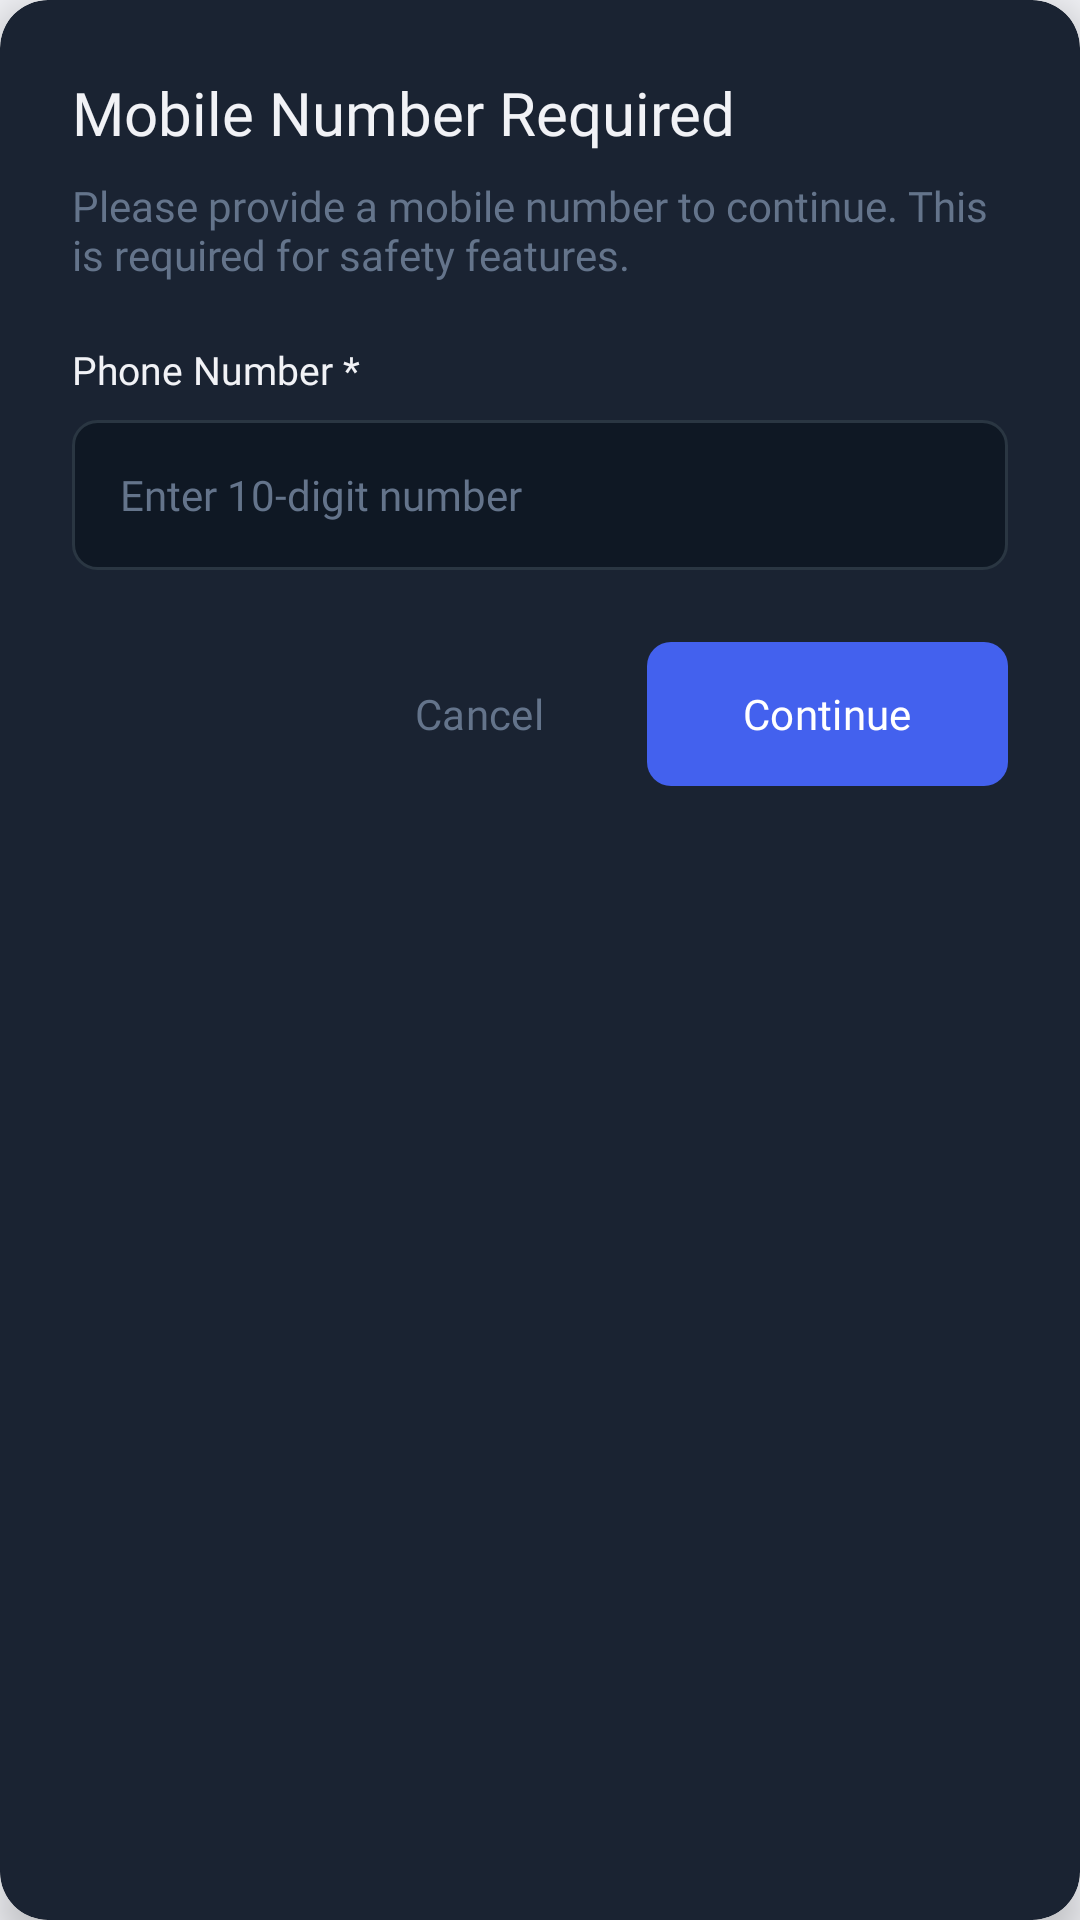

Android layout source for this screen:
<!-- AndroidManifest.xml: application theme Theme.Aapraksha -->
<!-- res/layout/dialog_add_phone.xml -->
<?xml version="1.0" encoding="utf-8"?>
<androidx.cardview.widget.CardView
    xmlns:android="http://schemas.android.com/apk/res/android"
    xmlns:app="http://schemas.android.com/apk/res-auto"
    android:layout_width="match_parent"
    android:layout_height="wrap_content"
    android:layout_margin="20dp"
    app:cardBackgroundColor="#1A2332"
    app:cardElevation="8dp"
    app:cardCornerRadius="16dp">

    <LinearLayout
        android:layout_width="match_parent"
        android:layout_height="wrap_content"
        android:orientation="vertical"
        android:padding="24dp">

        <TextView
            android:id="@+id/dialog_title"
            android:layout_width="wrap_content"
            android:layout_height="wrap_content"
            android:text="Mobile Number Required"
            android:fontFamily="@font/montserrat_bold"
            android:textColor="@color/text_on_dark"
            android:textSize="20sp"
            android:layout_marginBottom="8dp" />

        <TextView
            android:layout_width="wrap_content"
            android:layout_height="wrap_content"
            android:text="Please provide a mobile number to continue. This is required for safety features."
            android:fontFamily="@font/montserrat_regular"
            android:textColor="@color/slate_grey"
            android:textSize="14sp"
            android:layout_marginBottom="20dp" />

        
        <TextView
            android:layout_width="wrap_content"
            android:layout_height="wrap_content"
            android:text="Phone Number *"
            android:fontFamily="@font/montserrat_semibold"
            android:textColor="@color/text_on_dark"
            android:textSize="13sp"
            android:layout_marginBottom="8dp" />

        <EditText
            android:id="@+id/edit_phone"
            android:layout_width="match_parent"
            android:layout_height="50dp"
            android:background="@drawable/edit_text_bg"
            android:paddingHorizontal="16dp"
            android:hint="Enter 10-digit number"
            android:textColor="@color/text_on_dark"
            android:textColorHint="@color/slate_grey"
            android:fontFamily="@font/montserrat_regular"
            android:textSize="14sp"
            android:layout_marginBottom="24dp"
            android:inputType="phone" />

        
        <LinearLayout
            android:layout_width="match_parent"
            android:layout_height="wrap_content"
            android:orientation="horizontal"
            android:gravity="end">

            <Button
                android:id="@+id/btn_cancel"
                android:layout_width="wrap_content"
                android:layout_height="48dp"
                android:text="Cancel"
                android:fontFamily="@font/montserrat_semibold"
                android:textColor="@color/slate_grey"
                android:textSize="14sp"
                android:textAllCaps="false"
                android:background="?attr/selectableItemBackground"
                android:paddingHorizontal="20dp"
                android:layout_marginEnd="12dp" />

            <Button
                android:id="@+id/btn_save_phone"
                android:layout_width="wrap_content"
                android:layout_height="48dp"
                android:text="Continue"
                android:fontFamily="@font/montserrat_bold"
                android:textColor="@android:color/white"
                android:textSize="14sp"
                android:textAllCaps="false"
                android:background="@drawable/button_bg"
                android:paddingHorizontal="32dp" />

        </LinearLayout>
    </LinearLayout>
</androidx.cardview.widget.CardView>
<!-- resources referenced by this layout -->
<resources>
  <color name="slate_grey">#64748B</color>
  <color name="text_on_dark">#F1F2F6</color>
  <!-- drawable button_bg (drawable) -->
  <?xml version="1.0" encoding="utf-8"?>
  <shape xmlns:android="http://schemas.android.com/apk/res/android"
      android:shape="rectangle">
      <solid android:color="#4361EE" />
      <corners android:radius="8dp" />
  </shape>
  <!-- drawable edit_text_bg (drawable) -->
  <?xml version="1.0" encoding="utf-8"?>
  <shape xmlns:android="http://schemas.android.com/apk/res/android"
      android:shape="rectangle">
      <solid android:color="#0F1824" />
      <corners android:radius="8dp" />
      <stroke
          android:width="1dp"
          android:color="#2A3642" />
  </shape>
  <style name="Theme.Aapraksha" parent="Base.Theme.Aapraksha" />
  <color name="md_theme_light_primary">#4361EE</color>
  <color name="md_theme_light_onPrimary">#FFFFFF</color>
  <color name="md_theme_light_primaryContainer">#DEE1FF</color>
  <color name="md_theme_light_onPrimaryContainer">#001258</color>
  <color name="md_theme_light_secondary">#BEE1E6</color>
  <color name="md_theme_light_onSecondary">#1E293B</color>
  <color name="md_theme_light_secondaryContainer">#D4F4FA</color>
  <color name="md_theme_light_onSecondaryContainer">#0C3B42</color>
  <color name="md_theme_light_tertiary">#FF0035</color>
  <color name="md_theme_light_onTertiary">#FFFFFF</color>
  <color name="md_theme_light_tertiaryContainer">#FFD9D9</color>
  <color name="md_theme_light_onTertiaryContainer">#5C0015</color>
  <color name="md_theme_light_error">#BA1A1A</color>
  <color name="md_theme_light_onError">#FFFFFF</color>
  <color name="md_theme_light_errorContainer">#FFDAD6</color>
  <color name="md_theme_light_onErrorContainer">#410002</color>
  <color name="md_theme_light_background">#F1F2F6</color>
  <color name="md_theme_light_onBackground">#1E293B</color>
  <color name="md_theme_light_surface">#FFFFFF</color>
  <color name="md_theme_light_onSurface">#1E293B</color>
  <color name="md_theme_light_surfaceVariant">#E4E4EC</color>
  <color name="md_theme_light_onSurfaceVariant">#64748B</color>
  <color name="md_theme_light_outline">#767680</color>
  <color name="md_theme_light_outlineVariant">#C6C6D0</color>
  <color name="electric_indigo">#4361EE</color>
  <color name="clean_slate">#F1F2F6</color>
</resources>
